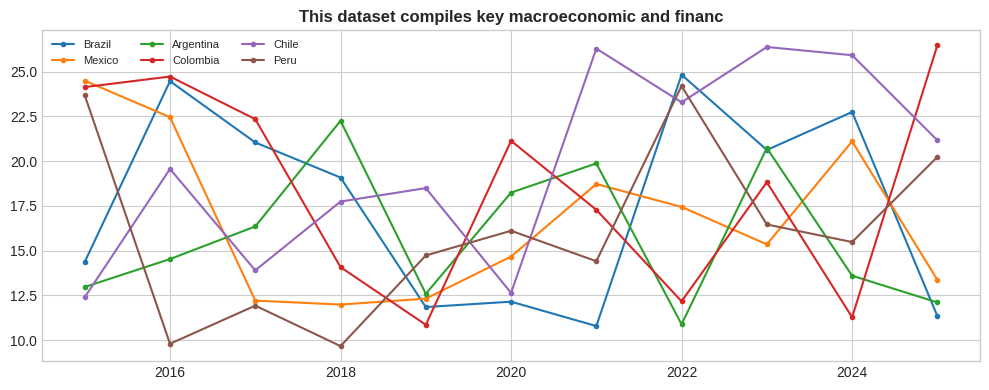

This chart was generated by the following Python code:
!pip install pandas matplotlib seaborn numpy -q
import pandas as pd,matplotlib.pyplot as plt,seaborn as sns,numpy as np
plt.style.use("seaborn-v0_8-whitegrid")
print("Ready")

# Full data: https://juanmoisesd.github.io/spain-economic-impact-database-2020-2024/
np.random.seed(42)
cc=["Brazil","Mexico","Argentina","Colombia","Chile","Peru"]
rows=[{"country":c,"year":y,"value":round(np.random.uniform(8,25)+i*0.3,2)} for c in cc for i,y in enumerate(range(2015,2026))]
df=pd.DataFrame(rows)
df.head()

fig,ax=plt.subplots(figsize=(10,4))
for c in cc:
    s=df[df.country==c]
    ax.plot(s.year,s.value,marker="o",ms=3,label=c)
ax.set_title("This dataset compiles key macroeconomic and financ",fontweight="bold")
ax.legend(fontsize=8,ncol=3)
plt.tight_layout()
plt.savefig("example_plot.png",dpi=150,bbox_inches="tight")
plt.show()
